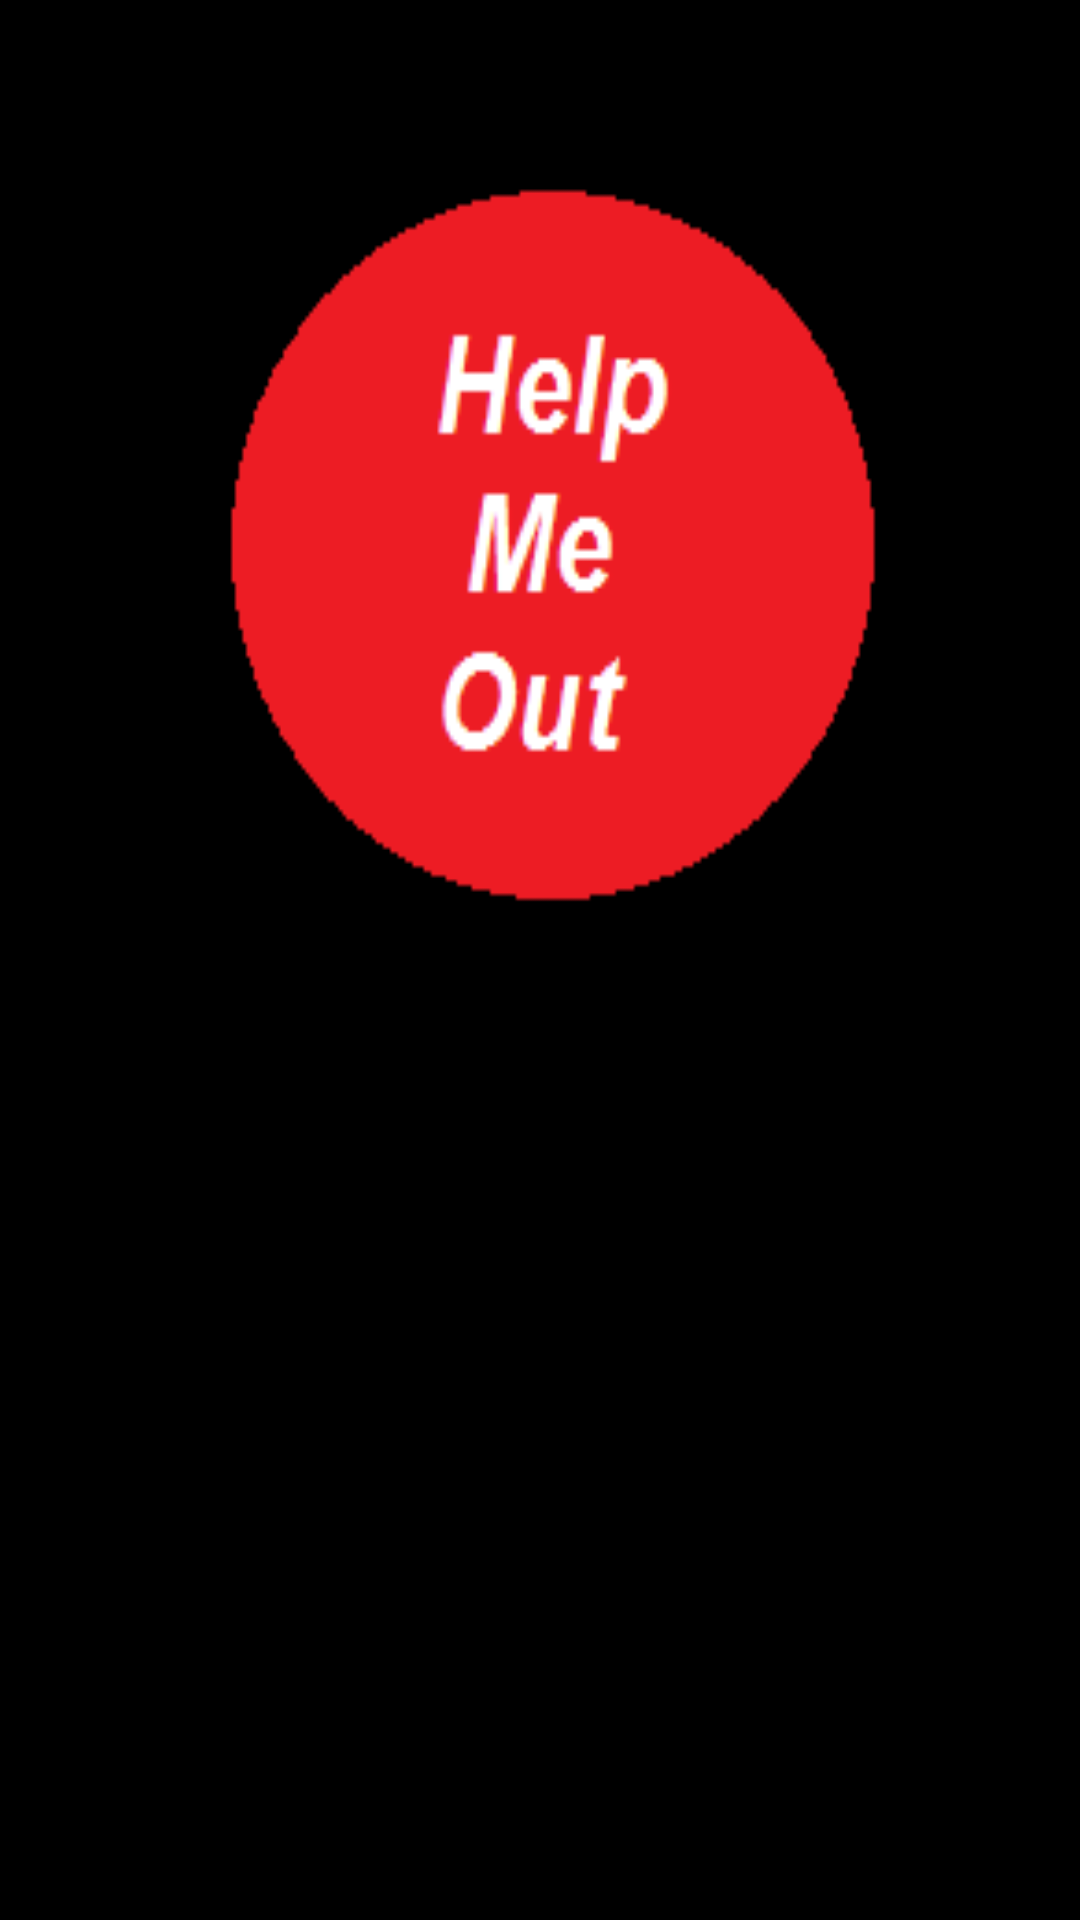

Produce the Android XML layout that renders to this screen, including the resource entries it uses.
<!-- AndroidManifest.xml: application theme AppTheme -->
<!-- res/layout/activity_main.xml -->
<?xml version="1.0" encoding="utf-8"?>
<RelativeLayout xmlns:android="http://schemas.android.com/apk/res/android"
    xmlns:app="http://schemas.android.com/apk/res-auto"
    xmlns:tools="http://schemas.android.com/tools"
    android:id="@+id/activity_main"
    android:layout_width="match_parent"
    android:layout_height="match_parent"
    android:paddingBottom="@dimen/activity_vertical_margin"
    android:paddingLeft="@dimen/activity_horizontal_margin"
    android:paddingRight="@dimen/activity_horizontal_margin"
    android:paddingTop="@dimen/activity_vertical_margin"
    tools:context="nitrr.org.helpmeout.HelpMeOut">

    <ImageView
        android:layout_width="match_parent"
        android:layout_height="match_parent"
        app:srcCompat="@drawable/back"
        android:id="@+id/imageView"
        android:layout_alignParentEnd="true"
        android:scaleType="fitXY" />
</RelativeLayout>
<!-- resources referenced by this layout -->
<resources>
  <!-- drawable back: png bitmap (drawable, 2938 bytes) -->
  <style name="AppTheme" parent="Theme.AppCompat.Light.DarkActionBar">
          
          <item name="colorPrimary">@color/colorPrimary</item>
          <item name="colorPrimaryDark">@color/colorPrimaryDark</item>
          <item name="colorAccent">@color/colorAccent</item>
      </style>
  <!-- not gathered from this repository: default colours our renderer supplied (Android Studio template values) -->
  <color name="colorPrimary">#FF6200EE</color>
  <color name="colorPrimaryDark">#FF3700B3</color>
  <color name="colorAccent">#FF03DAC5</color>
</resources>
